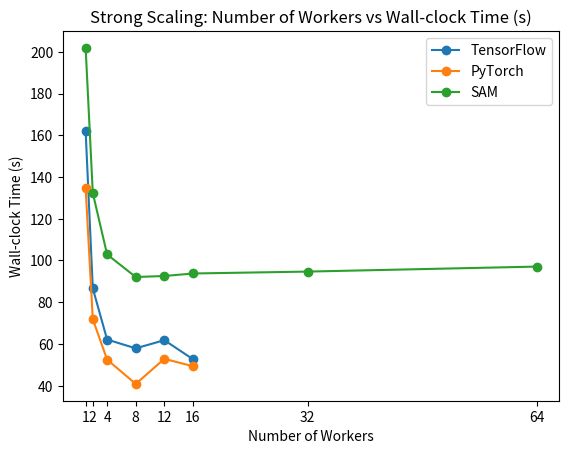

Reproduce this figure in Python.
import matplotlib.pyplot as plt
workers = [1,2,4,8,12,16]
tf_times = [
161.980434,
86.609584,
62.0831,
57.875627,
61.779232,
52.640887
]
pt_times = [
134.739212,
71.838127,
52.458581,
40.815267,
52.849716,
49.273728
]
workers_sam = [1,2,4,8,12,16,32,64]
sam_times = [ 
201.866583,
132.347872,
102.868706,
92.060057,
92.548227,
93.74776,
94.657777,
97.051366
]

plt.figure()
plt.plot(workers, tf_times, marker='o', label='TensorFlow')
plt.plot(workers, pt_times, marker='o', label='PyTorch')
plt.plot(workers_sam, sam_times, marker='o', label='SAM')

plt.xlabel('Number of Workers')
plt.ylabel('Wall-clock Time (s)')
plt.title('Strong Scaling: Number of Workers vs Wall-clock Time (s)')
plt.legend()
plt.xticks(workers_sam)
plt.show()
